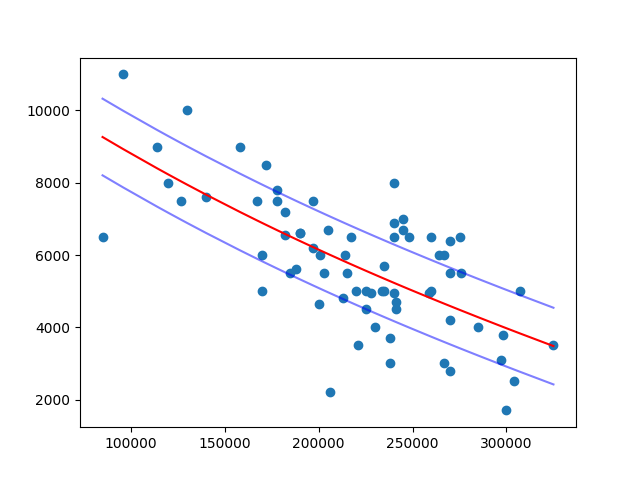

The data file committed next to this chart (first rows):
, Unnamed: 0, Year, Make, Model, Price, Mileage, URL, Retail, Upper, Lower, Return, ROI
22, 24, 2006, Honda, civic, 2199, 206000, https://www.facebook.com/marketplace/ite…, 6007, 7068, 4946, 3808, 2.73
7, 7, 2008, Honda, civic, 6500, 85000, https://www.facebook.com/marketplace/ite…, 9266, 10327, 8205, 2766, 1.43
16, 17, 2007, Honda, civic, 3000, 238000, https://www.facebook.com/marketplace/ite…, 5277, 6338, 4216, 2277, 1.76
19, 21, 2007, Honda, civic, 1700, 300000, https://www.facebook.com/marketplace/ite…, 3973, 5034, 2912, 2273, 2.34
2, 2, 2006, Honda, civic, 3500, 221000, https://www.facebook.com/marketplace/ite…, 5659, 6720, 4598, 2159, 1.62
69, 73, 2008, Honda, civic, 5000, 170000, https://www.facebook.com/marketplace/ite…, 6887, 7948, 5826, 1887, 1.38
14, 15, 2007, Honda, civic, 2800, 270000, https://www.facebook.com/marketplace/ite…, 4588, 5649, 3527, 1788, 1.64
41, 44, 2006, Honda, civic, 3000, 267000, https://www.facebook.com/marketplace/ite…, 4651, 5712, 3590, 1651, 1.55
53, 56, 2007, Honda, civic, 3700, 238000, https://www.facebook.com/marketplace/ite…, 5277, 6338, 4216, 1577, 1.43
55, 58, 2008, Honda, civic, 4650, 200000, https://www.facebook.com/marketplace/ite…, 6149, 7210, 5088, 1499, 1.32
45, 48, 2007, Honda, civic, 4000, 230000, https://www.facebook.com/marketplace/ite…, 5455, 6516, 4394, 1455, 1.36
47, 50, 2008, Honda, civic, 2500, 304000, https://www.facebook.com/marketplace/ite…, 3893, 4954, 2832, 1393, 1.56
30, 32, 2007, Honda, civic, 4500, 225000, https://www.facebook.com/marketplace/ite…, 5568, 6629, 4507, 1068, 1.24
3, 3, 2008, Honda, civic, 4800, 213000, https://www.facebook.com/marketplace/ite…, 5843, 6904, 4782, 1043, 1.22
37, 39, 2010, Honda, civic, 5500, 185000, https://www.facebook.com/marketplace/ite…, 6512, 7573, 5451, 1012, 1.18
34, 36, 2007, Honda, civic, 3100, 297000, https://www.facebook.com/marketplace/ite…, 4034, 5095, 2973, 933.7, 1.3
13, 14, 2007, Honda, civic, 5999, 170000, https://www.facebook.com/marketplace/ite…, 6887, 7948, 5826, 887.7, 1.15
18, 19, 2006, Honda, civic, 5600, 188000, https://www.facebook.com/marketplace/ite…, 6438, 7499, 5378, 838.5, 1.15
61, 64, 2006, Honda, civic, 4500, 241000, https://www.facebook.com/marketplace/ite…, 5211, 6272, 4150, 710.6, 1.16
63, 66, 2010, Honda, civic, 5000, 220000, https://www.facebook.com/marketplace/ite…, 5682, 6743, 4621, 682, 1.14
5, 5, 2007, Honda, civic, 5500, 203000, https://www.facebook.com/marketplace/ite…, 6078, 7139, 5017, 577.8, 1.11
31, 33, 2006, Honda, civic, 5000, 225000, https://www.facebook.com/marketplace/ite…, 5568, 6629, 4507, 568, 1.11
17, 18, 2008, Honda, civic, 4950, 228000, https://www.facebook.com/marketplace/ite…, 5500, 6561, 4439, 550.2, 1.11
67, 71, 2007, Honda, civic, 7488, 127000, https://www.facebook.com/marketplace/ite…, 8032, 9093, 6971, 544.2, 1.07
35, 37, 2006, Honda, civic, 4690, 241000, https://www.facebook.com/marketplace/ite…, 5211, 6272, 4150, 520.6, 1.11
29, 31, 2008, Honda, civic, 4200, 270000, https://www.facebook.com/marketplace/ite…, 4588, 5649, 3527, 388, 1.09
49, 52, 2010, Honda, civic, 5000, 234000, https://www.facebook.com/marketplace/ite…, 5366, 6427, 4305, 365.7, 1.07
26, 28, 2009, Honda, civic, 4999, 235000, https://www.facebook.com/marketplace/ite…, 5343, 6404, 4282, 344.4, 1.07
1, 1, 2006, Honda, civic, 5500, 215000, https://www.facebook.com/marketplace/ite…, 5797, 6858, 4736, 297.0, 1.05
15, 16, 2009, Honda, civic, 4950, 240000, https://www.facebook.com/marketplace/ite…, 5233, 6294, 4172, 282.6, 1.06
23, 25, 2009, Honda, civic, 4000, 285000, https://www.facebook.com/marketplace/ite…, 4277, 5338, 3216, 277.4, 1.07
32, 34, 2008, Honda, civic, 7995, 120000, https://www.facebook.com/marketplace/ite…, 8230, 9291, 7169, 234.5, 1.03
42, 45, 2006, Honda, civic, 3800, 298000, https://www.facebook.com/marketplace/ite…, 4014, 5075, 2953, 213.6, 1.06
4, 4, 2006, Honda, civic, 5995, 201000, https://www.facebook.com/marketplace/ite…, 6125, 7186, 5064, 130.2, 1.02
24, 26, 2007, Honda, civic, 7600, 140000, https://www.facebook.com/marketplace/ite…, 7674, 8735, 6613, 74.07, 1.01
0, 0, 2009, Honda, civic, 6550, 182000, https://www.facebook.com/marketplace/ite…, 6586, 7647, 5525, 35.99, 1.01
21, 23, 2007, Honda, civic, 6200, 197000, https://www.facebook.com/marketplace/ite…, 6221, 7282, 5160, 20.73, 1.0
52, 55, 2008, Honda, civic, 3500, 325000, https://www.facebook.com/marketplace/ite…, 3480, 4541, 2419, -19.97, 0.99
44, 47, 2006, Honda, civic, 4950, 259000, https://www.facebook.com/marketplace/ite…, 4821, 5882, 3760, -129.4, 0.97
10, 11, 2009, Honda, civic, 6000, 214000, https://www.facebook.com/marketplace/ite…, 5820, 6881, 4759, -179.9, 0.97
8, 9, 2009, Honda, civic, 5000, 260000, https://www.facebook.com/marketplace/ite…, 4799, 5860, 3738, -200.7, 0.96
68, 72, 2006, Honda, civic, 6600, 190000, https://www.facebook.com/marketplace/ite…, 6390, 7451, 5329, -210.2, 0.97
57, 60, 2006, Honda, civic, 6600, 190000, https://www.facebook.com/marketplace/ite…, 6390, 7451, 5329, -210.2, 0.97
28, 30, 2010, Honda, civic, 5700, 235000, https://www.facebook.com/marketplace/ite…, 5343, 6404, 4282, -356.6, 0.94
48, 51, 2007, Honda, civic, 7500, 167000, https://www.facebook.com/marketplace/ite…, 6963, 8024, 5902, -536.9, 0.93
40, 43, 2010, Honda, civic, 8995, 114000, https://www.facebook.com/marketplace/ite…, 8401, 9462, 7340, -593.8, 0.93
33, 35, 2009, Honda, civic, 7200, 182000, https://www.facebook.com/marketplace/ite…, 6586, 7647, 5525, -614, 0.91
12, 13, 2009, Honda, civic, 6700, 205000, https://www.facebook.com/marketplace/ite…, 6031, 7092, 4970, -669.5, 0.9
25, 27, 2010, Honda, civic, 6500, 217000, https://www.facebook.com/marketplace/ite…, 5751, 6812, 4690, -749.1, 0.88
59, 62, 2006, Honda, civic, 7499, 178000, https://www.facebook.com/marketplace/ite…, 6685, 7746, 5624, -813.6, 0.89
20, 22, 2009, Honda, civic, 5500, 270000, https://www.facebook.com/marketplace/ite…, 4588, 5649, 3527, -912, 0.83
60, 63, 2008, Honda, civic, 5499, 276000, https://www.facebook.com/marketplace/ite…, 4463, 5524, 3402, -1036, 0.81
64, 67, 2006, Honda, civic, 7800, 178000, https://www.facebook.com/marketplace/ite…, 6685, 7746, 5624, -1115, 0.86
36, 38, 2009, Honda, civic, 5000, 307000, https://www.facebook.com/marketplace/ite…, 3834, 4895, 2773, -1166, 0.77
65, 69, 2010, Honda, civic, 6500, 240000, https://www.facebook.com/marketplace/ite…, 5233, 6294, 4172, -1267, 0.81
58, 61, 2010, Honda, civic, 7499, 197000, https://www.facebook.com/marketplace/ite…, 6221, 7282, 5160, -1278, 0.83
27, 29, 2008, Honda, civic, 5999, 264000, https://www.facebook.com/marketplace/ite…, 4714, 5775, 3653, -1285, 0.79
11, 12, 2008, Honda, civic, 6000, 267000, https://www.facebook.com/marketplace/ite…, 4651, 5712, 3590, -1349, 0.78
62, 65, 2009, Honda, civic, 6500, 248000, https://www.facebook.com/marketplace/ite…, 5057, 6118, 3996, -1443, 0.78
56, 59, 2007, Honda, civic, 6700, 245000, https://www.facebook.com/marketplace/ite…, 5123, 6184, 4062, -1577, 0.76
... 10 more rows
